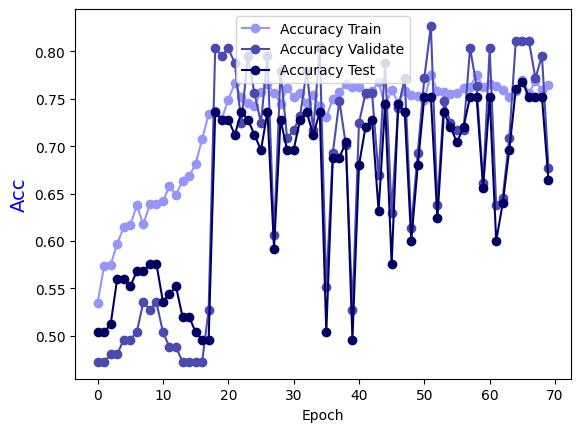

Data behind this chart, as committed beside it:
Epoch, Accuracy Train, Accuracy Validate, Accuracy Test
0.0, 0.5344, 0.4724, 0.504
1.0, 0.5739, 0.4724, 0.504
2.0, 0.5749, 0.4803, 0.512
3.0, 0.5972, 0.4803, 0.56
4.0, 0.6144, 0.4961, 0.56
5.0, 0.6164, 0.4961, 0.552
6.0, 0.6377, 0.5039, 0.568
7.0, 0.6174, 0.5354, 0.568
8.0, 0.6387, 0.5276, 0.576
9.0, 0.6387, 0.5354, 0.576
10.0, 0.6417, 0.5039, 0.536
11.0, 0.6579, 0.4882, 0.544
12.0, 0.6488, 0.4882, 0.552
13.0, 0.663, 0.4724, 0.52
14.0, 0.668, 0.4724, 0.52
15.0, 0.6812, 0.4724, 0.504
16.0, 0.7075, 0.4724, 0.496
17.0, 0.7338, 0.5276, 0.496
18.0, 0.7368, 0.8031, 0.736
19.0, 0.7287, 0.7953, 0.728
20.0, 0.749, 0.8031, 0.728
21.0, 0.7662, 0.7874, 0.712
22.0, 0.752, 0.7244, 0.736
23.0, 0.746, 0.7953, 0.728
24.0, 0.7419, 0.7559, 0.712
25.0, 0.7571, 0.7244, 0.696
26.0, 0.7652, 0.7953, 0.736
27.0, 0.7561, 0.6063, 0.592
28.0, 0.7449, 0.7795, 0.728
29.0, 0.7611, 0.7087, 0.696
30.0, 0.752, 0.7165, 0.696
31.0, 0.7561, 0.7323, 0.728
32.0, 0.746, 0.7795, 0.736
33.0, 0.754, 0.7165, 0.712
34.0, 0.7419, 0.8031, 0.736
35.0, 0.7308, 0.5512, 0.504
36.0, 0.75, 0.6929, 0.688
37.0, 0.7571, 0.748, 0.688
38.0, 0.7652, 0.7008, 0.704
39.0, 0.7621, 0.5276, 0.496
40.0, 0.7621, 0.7244, 0.68
41.0, 0.7551, 0.7559, 0.72
42.0, 0.7581, 0.7559, 0.728
43.0, 0.7672, 0.6693, 0.632
44.0, 0.7429, 0.7874, 0.744
45.0, 0.7591, 0.6299, 0.576
46.0, 0.746, 0.7402, 0.744
47.0, 0.7581, 0.7717, 0.736
48.0, 0.754, 0.6142, 0.6
49.0, 0.753, 0.6929, 0.68
50.0, 0.749, 0.7717, 0.752
51.0, 0.7753, 0.8268, 0.752
52.0, 0.7581, 0.6378, 0.624
53.0, 0.7571, 0.748, 0.736
54.0, 0.7551, 0.7244, 0.72
55.0, 0.7561, 0.7165, 0.704
56.0, 0.7611, 0.7165, 0.72
57.0, 0.7621, 0.8031, 0.752
58.0, 0.7753, 0.7638, 0.752
59.0, 0.7621, 0.6614, 0.656
... 10 more rows
